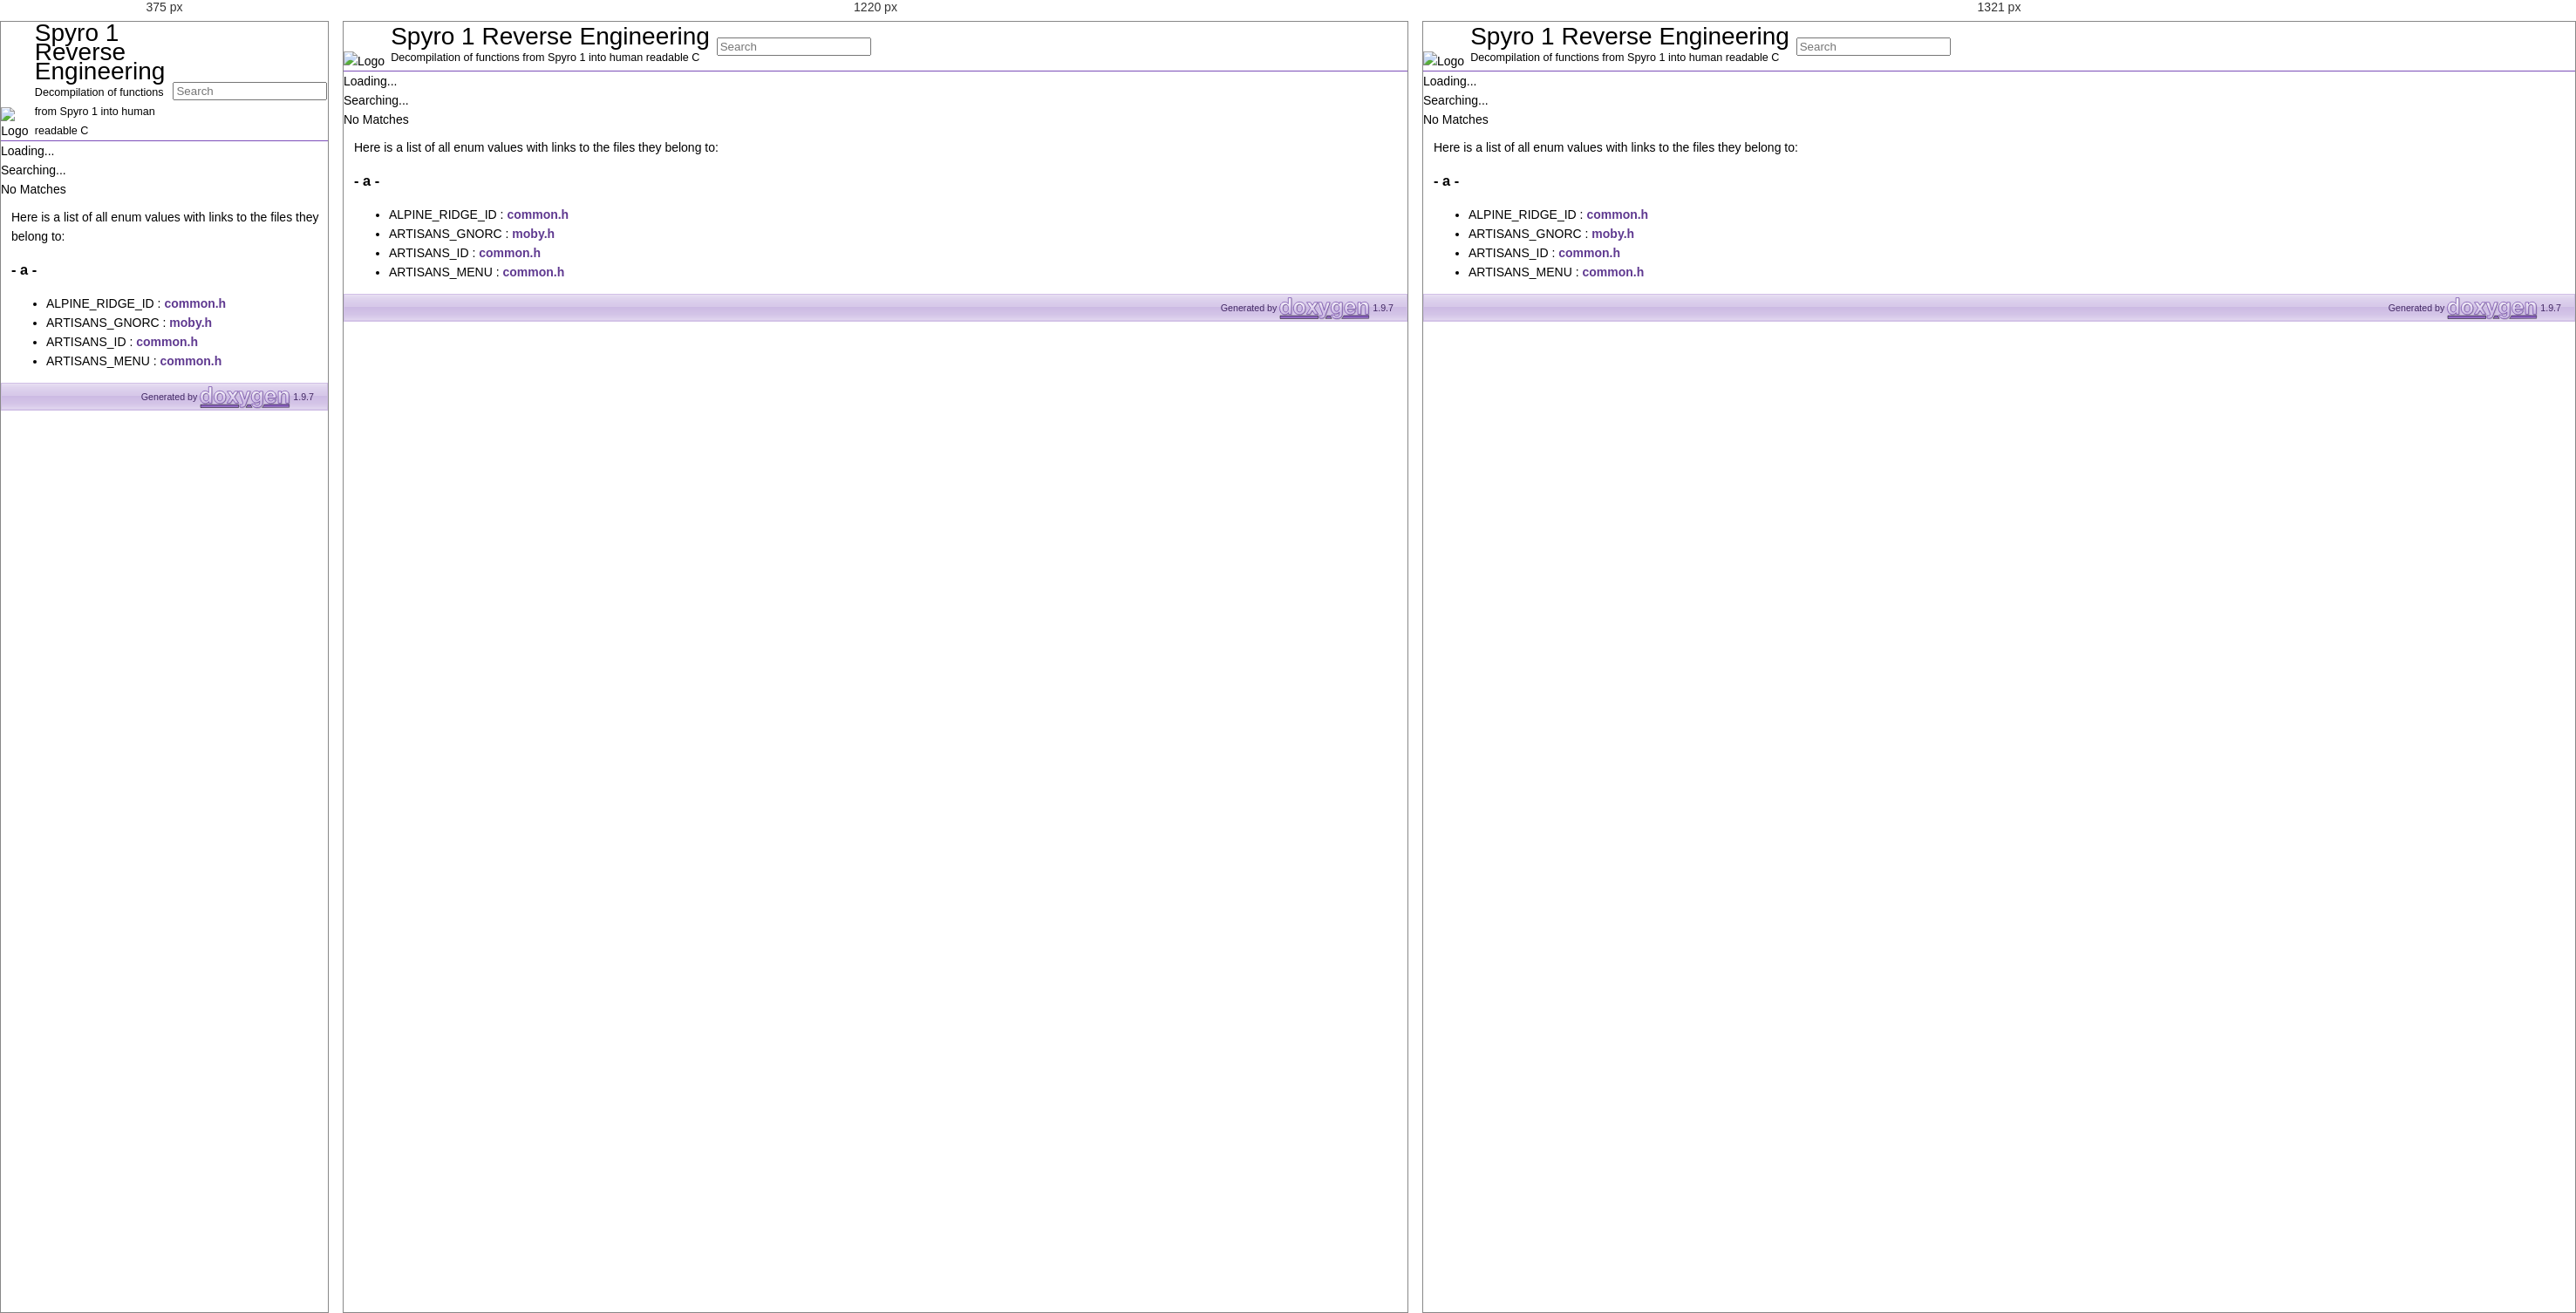
Rendered at 375 px, 1220 px and 1321 px, left to right.

<!-- file: globals_eval.html -->
<!DOCTYPE html PUBLIC "-//W3C//DTD XHTML 1.0 Transitional//EN" "https://www.w3.org/TR/xhtml1/DTD/xhtml1-transitional.dtd">
<html xmlns="http://www.w3.org/1999/xhtml" lang="en-US">
<head>
<meta http-equiv="Content-Type" content="text/xhtml;charset=UTF-8"/>
<meta http-equiv="X-UA-Compatible" content="IE=11"/>
<meta name="generator" content="Doxygen 1.9.7"/>
<meta name="viewport" content="width=device-width, initial-scale=1"/>
<title>Spyro 1 Reverse Engineering: Globals</title>
<link href="tabs.css" rel="stylesheet" type="text/css"/>
<script type="text/javascript" src="jquery.js"></script>
<script type="text/javascript" src="dynsections.js"></script>
<link href="navtree.css" rel="stylesheet" type="text/css"/>
<script type="text/javascript" src="resize.js"></script>
<script type="text/javascript" src="navtreedata.js"></script>
<script type="text/javascript" src="navtree.js"></script>
<link href="search/search.css" rel="stylesheet" type="text/css"/>
<script type="text/javascript" src="search/searchdata.js"></script>
<script type="text/javascript" src="search/search.js"></script>
<script type="text/javascript">
/* @license magnet:?xt=urn:btih:d3d9a9a6595521f9666a5e94cc830dab83b65699&amp;dn=expat.txt MIT */
  $(document).ready(function() { init_search(); });
/* @license-end */
</script>
<link href="doxygen.css" rel="stylesheet" type="text/css" />
</head>
<body>
<div id="top"><!-- do not remove this div, it is closed by doxygen! -->
<div id="titlearea">
<table cellspacing="0" cellpadding="0">
 <tbody>
 <tr id="projectrow">
  <td id="projectlogo"><img alt="Logo" src="Spyroscope.ico"/></td>
  <td id="projectalign">
   <div id="projectname">Spyro 1 Reverse Engineering
   </div>
   <div id="projectbrief">Decompilation of functions from Spyro 1 into human readable C</div>
  </td>
    <td>        <div id="MSearchBox" class="MSearchBoxInactive">
        <span class="left">
          <span id="MSearchSelect"                onmouseover="return searchBox.OnSearchSelectShow()"                onmouseout="return searchBox.OnSearchSelectHide()">&#160;</span>
          <input type="text" id="MSearchField" value="" placeholder="Search" accesskey="S"
               onfocus="searchBox.OnSearchFieldFocus(true)" 
               onblur="searchBox.OnSearchFieldFocus(false)" 
               onkeyup="searchBox.OnSearchFieldChange(event)"/>
          </span><span class="right">
            <a id="MSearchClose" href="javascript:searchBox.CloseResultsWindow()"><img id="MSearchCloseImg" border="0" src="search/close.svg" alt=""/></a>
          </span>
        </div>
</td>
 </tr>
 </tbody>
</table>
</div>
<!-- end header part -->
<!-- Generated by Doxygen 1.9.7 -->
<script type="text/javascript">
/* @license magnet:?xt=urn:btih:d3d9a9a6595521f9666a5e94cc830dab83b65699&amp;dn=expat.txt MIT */
var searchBox = new SearchBox("searchBox", "search/",'.html');
/* @license-end */
</script>
</div><!-- top -->
<div id="side-nav" class="ui-resizable side-nav-resizable">
  <div id="nav-tree">
    <div id="nav-tree-contents">
      <div id="nav-sync" class="sync"></div>
    </div>
  </div>
  <div id="splitbar" style="-moz-user-select:none;" 
       class="ui-resizable-handle">
  </div>
</div>
<script type="text/javascript">
/* @license magnet:?xt=urn:btih:d3d9a9a6595521f9666a5e94cc830dab83b65699&amp;dn=expat.txt MIT */
$(document).ready(function(){initNavTree('globals_eval.html',''); initResizable(); });
/* @license-end */
</script>
<div id="doc-content">
<!-- window showing the filter options -->
<div id="MSearchSelectWindow"
     onmouseover="return searchBox.OnSearchSelectShow()"
     onmouseout="return searchBox.OnSearchSelectHide()"
     onkeydown="return searchBox.OnSearchSelectKey(event)">
</div>

<!-- iframe showing the search results (closed by default) -->
<div id="MSearchResultsWindow">
<div id="MSearchResults">
<div class="SRPage">
<div id="SRIndex">
<div id="SRResults"></div>
<div class="SRStatus" id="Loading">Loading...</div>
<div class="SRStatus" id="Searching">Searching...</div>
<div class="SRStatus" id="NoMatches">No Matches</div>
</div>
</div>
</div>
</div>

<div class="contents">
<div class="textblock">Here is a list of all enum values with links to the files they belong to:</div>

<h3><a id="index_a" name="index_a"></a>- a -</h3><ul>
<li>ALPINE_RIDGE_ID&#160;:&#160;<a class="el" href="common_8h.html#a31a61db791e237dda9149b2f5a496f2ba430645afe8d7e9377b7b57c3592d20c7">common.h</a></li>
<li>ARTISANS_GNORC&#160;:&#160;<a class="el" href="moby_8h.html#a75d7c91df2969cb4a1b76cdc04f12013a0070cb5d43b8b4de1df859f87715a5fb">moby.h</a></li>
<li>ARTISANS_ID&#160;:&#160;<a class="el" href="common_8h.html#a31a61db791e237dda9149b2f5a496f2baf91c642160d9fcdfb1a6fee98adbbf4f">common.h</a></li>
<li>ARTISANS_MENU&#160;:&#160;<a class="el" href="common_8h.html#a64037f20140e0a8540063b3359333637adde7ceec1dd349bba4074db19f8249b0">common.h</a></li>
</ul>
</div><!-- contents -->
</div><!-- doc-content -->
<!-- start footer part -->
<div id="nav-path" class="navpath"><!-- id is needed for treeview function! -->
  <ul>
    <li class="footer">Generated by <a href="https://www.doxygen.org/index.html"><img class="footer" src="doxygen.svg" width="104" height="31" alt="doxygen"/></a> 1.9.7 </li>
  </ul>
</div>
</body>
</html>


/* @media block from doxygen.css */
@media(min-width: 1120px) {
	.classindex dl {
		column-count:2
	}
}

/* @media block from doxygen.css */
@media(min-width: 1320px) {
	.classindex dl {
		column-count:3
	}
}